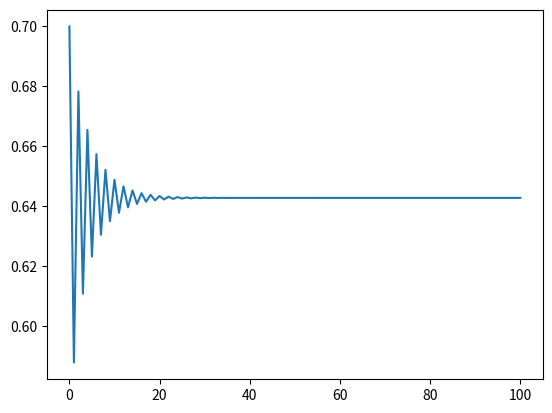
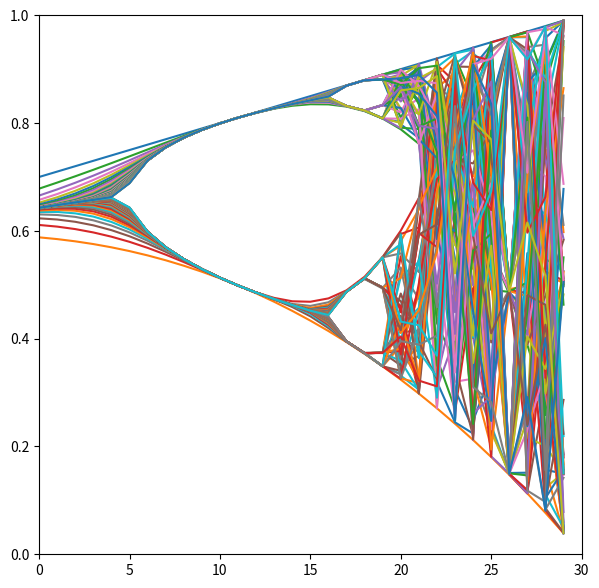

Write the Python code that produced these figures, in order.
%matplotlib inline
import matplotlib.pyplot as plt
import numpy as np

# 1 I need to  evolve x_n for some number of iterations N.
# 2 this needs to be done with the initial conditions x_0 = 0.5, r = [0.7,1.00, .01] and n = [0,100] 
# 3 I need to be able to record all values of x_n and plot them  for each different value of r (x_n vs r graph)
# 4 I need to compute the lyaponov exponenet for rach map and plot it as a blue line as a function of r (lambda vs r graph)


# 1 I need to  evolve x_n for some number of iterations N.

#x_npo = 4rx_n(1-x_n) this is a reiteritive scheme

#x_0 = 0.5
#r = np.arange(0.7,1.00,.01)
#n = np.arange(101)



def x_npoFunction(x_0, r, n):
    
    #r = np.arange(0.7,1.00,.01)
    
    a = []
    
    i = 0
    
    while(i<n+2):
        if(i==0):
            x_npo = 4*r*x_0*(1 - x_0)
            x_n = x_npo
            a.append(x_n)
            i += 1

        elif(i<n+1):
            x_npo = 4*r*x_n*(1 - x_n)
            x_n = x_npo
            a.append(x_n)
            i += 1
            
        elif(i>=n+1):
            i+=1
             
    return(a)

#x_0 = 0.5
#r = 0.7
#n = 100

#r = np.arange(0.7,1.00,.01)
#n = np.arange(101)

x_npoFunction(0.65,0.7,100)

plt.plot(x_npoFunction(0.5,0.7,100))

def Array_Of_Xn_Values_at_different_R(r_i,r_n,z):

    r = np.arange(r_i,r_n,z)
    b = []
    i = 0
    
    while(i<len(r)):
        a = x_npoFunction(0.5, r[i] ,100)
        b.append(a)
        i += 1
        
        
    return b

Array_Of_Xn_Values_at_different_R(0.7,1.00,0.01)

b = Array_Of_Xn_Values_at_different_R(.7,1.0,0.01)
fig = plt.figure(figsize=(7,7))
plt.ylim([0,1])
plt.xlim([0,30])
plt.plot(b[0:30])

